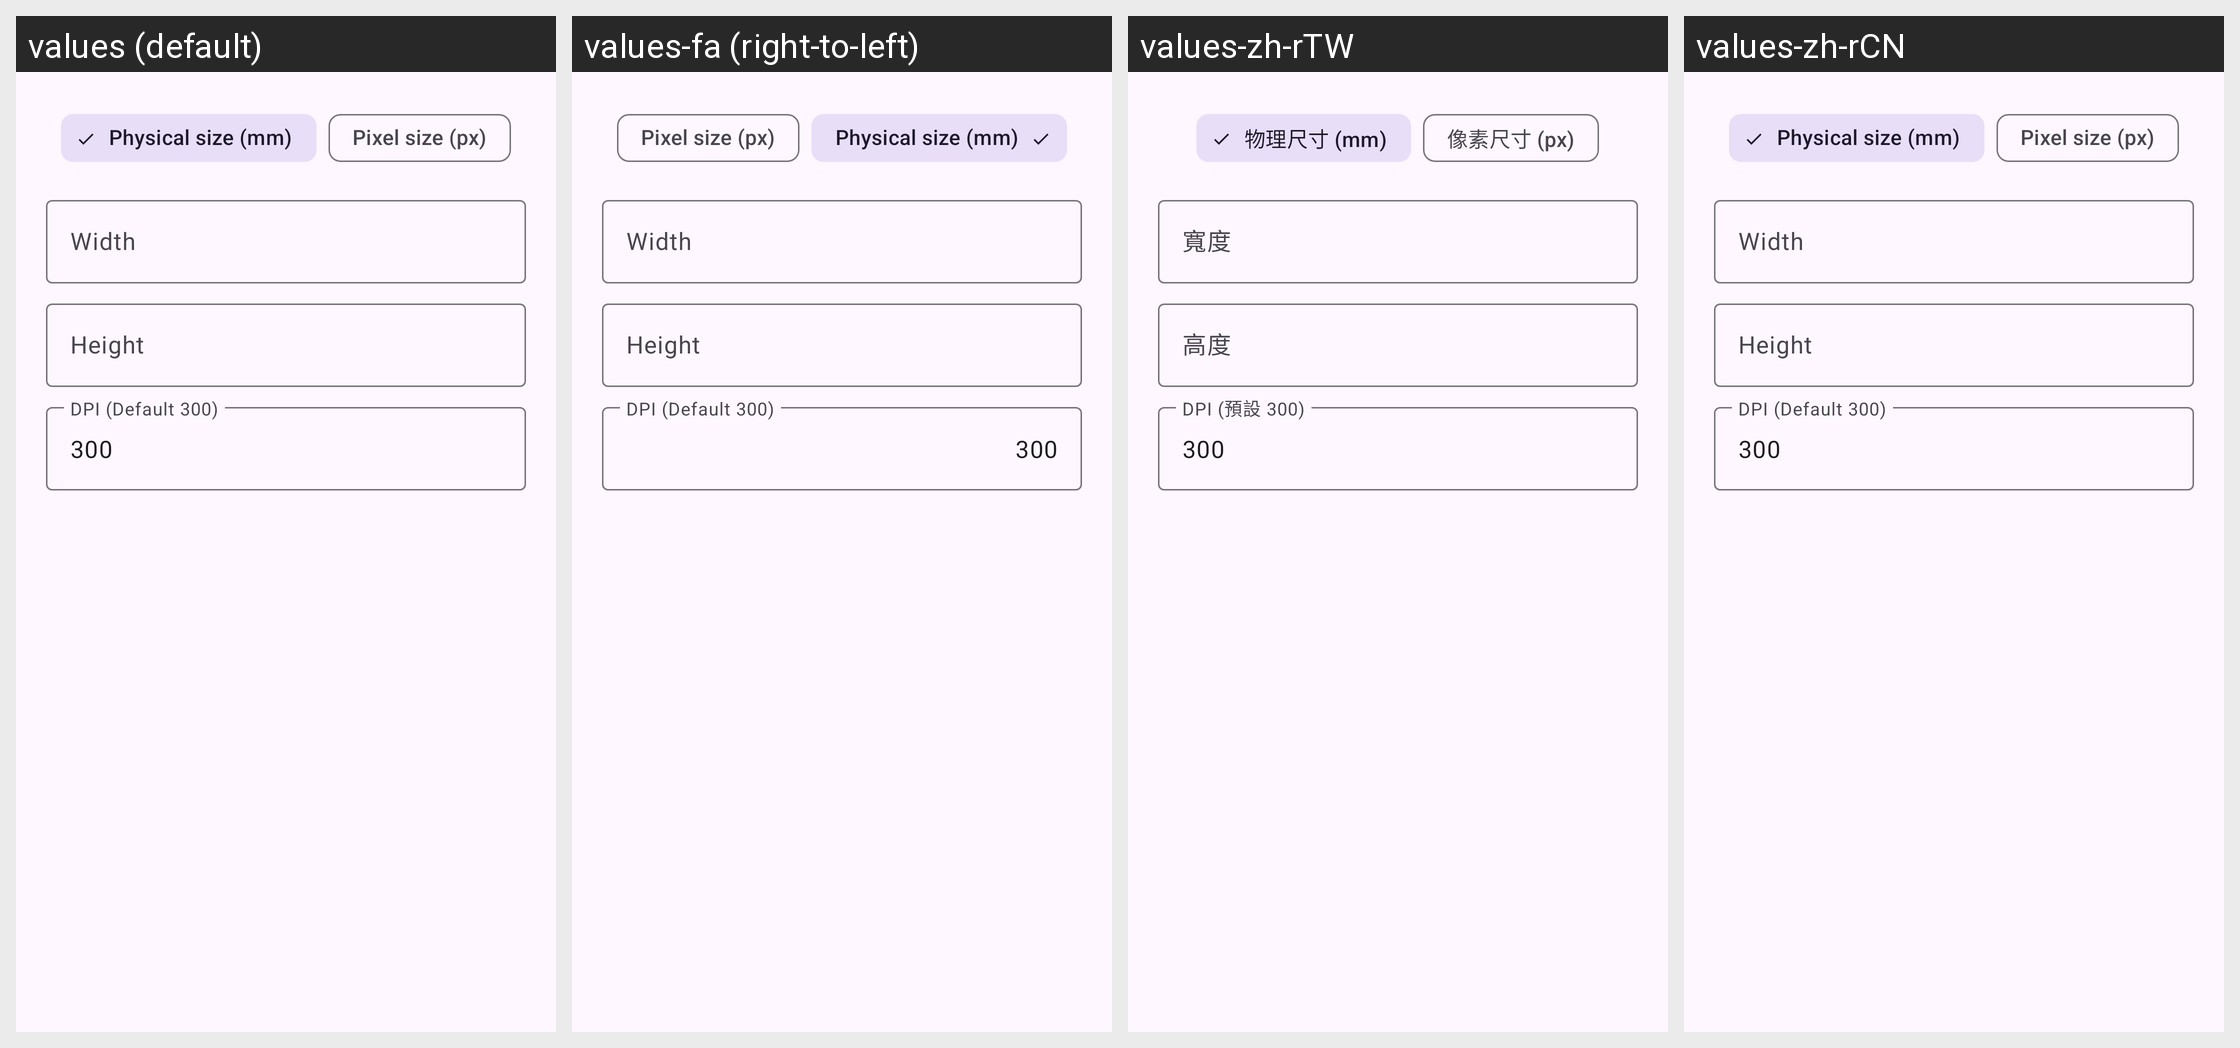

The same Android screen rendered under several of its app's locales, left to right. List the strings drawn on it with the default value and each locale's translation.
Android screen res/layout/dialog_id_photo_custom_size.xml rendered under 4 locales, left to right: values (default), values-fa (right-to-left), values-zh-rTW, values-zh-rCN. Device: Nexus 5 (rendered at 1080×1920; each locale shown at half size, 540×960, under a caption strip naming it); theme Theme.Glimpse.
Other locales in the repository, not shown: values-fr, values-pt-rBR, values-pt-rPT, values-ru, values-sl.
Strings drawn on this screen, with the default value and each locale's value (text and hints the layout hard-codes, and strings that could not be matched under every locale, appear in the picture but are not listed):

id_photo_custom_mode_mm
  values: Physical size (mm)
  values-fa: Physical size (mm)  [not translated; the default value is used]
  values-zh-rTW: 物理尺寸 (mm)
  values-zh-rCN: Physical size (mm)  [not translated; the default value is used]

id_photo_custom_mode_px
  values: Pixel size (px)
  values-fa: Pixel size (px)  [not translated; the default value is used]
  values-zh-rTW: 像素尺寸 (px)
  values-zh-rCN: Pixel size (px)  [not translated; the default value is used]

id_photo_custom_width
  values: Width
  values-fa: Width  [not translated; the default value is used]
  values-zh-rTW: 寬度
  values-zh-rCN: Width  [not translated; the default value is used]

id_photo_custom_height
  values: Height
  values-fa: Height  [not translated; the default value is used]
  values-zh-rTW: 高度
  values-zh-rCN: Height  [not translated; the default value is used]

id_photo_custom_dpi
  values: DPI (Default 300)
  values-fa: DPI (Default 300)  [not translated; the default value is used]
  values-zh-rTW: DPI (預設 300)
  values-zh-rCN: DPI (Default 300)  [not translated; the default value is used]
